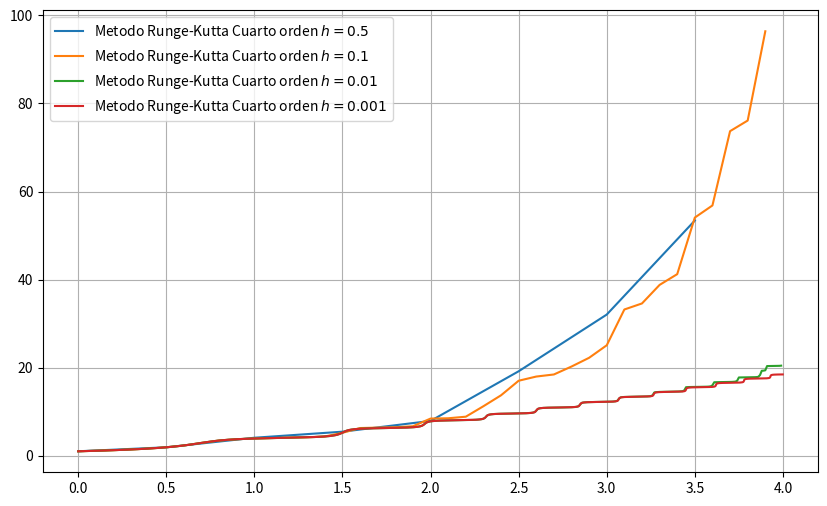

The script that saved this image:
'''
Por: Juan Diego Salgado Giraldo
Correo: jsalgadog@unal.edu.co
Fecha: 2023-04-12
'''


# %% Importación de librerías:

import matplotlib.pyplot as plt
from numpy import arange, sin


# %% Definicion de constantes globales y espacions de memoria:

h1 = 0.5
h2 = 0.1
h3 = 0.01
h4 = 0.001

a = 0
b = 4
y = 1


# %% Definición de funciones:

def Ec(x, y):
    dy = (1 + 2*x)*(y**sin(x*y))    
    return dy


def RungeKutta4(x0, xf, h, y0):
    
    X = arange(x0, xf, h)
    Y = [y0]
    
    for i in range(len(X)-1):       
        k1 = Ec(X[i], Y[i])
        k2 = Ec(X[i] + h/2, Y[i] + h*k1/2)
        k3 = Ec(X[i] + h/2, Y[i] + h*k2/2)
        k4 = Ec(X[i] + h, Y[i] + h*k3)
        y = Y[i] + 1/6*(k1 + 2*k2 + 2*k3 + k4)*h
        Y  += [y]    
    return X, Y


# %% Programa principal:

X1, Y1 = RungeKutta4(a, b, h1, y)
X2, Y2 = RungeKutta4(a, b, h2, y)
X3, Y3 = RungeKutta4(a, b, h3, y)
X4, Y4 = RungeKutta4(a, b, h4, y)


# %% Imprimir los datos:

Fig = plt.figure(figsize = (10, 6))
Ax  = Fig.add_subplot()

Ax.plot(X1, Y1, '-', label=f'Metodo Runge-Kutta Cuarto orden $h={h1}$')
Ax.plot(X2, Y2, '-', label=f'Metodo Runge-Kutta Cuarto orden $h={h2}$')
Ax.plot(X3, Y3, '-', label=f'Metodo Runge-Kutta Cuarto orden $h={h3}$')
Ax.plot(X4, Y4, '-', label=f'Metodo Runge-Kutta Cuarto orden $h={h4}$')

#Ax.plot(X, f(X), '*-', label = 'Solucion analitica')

plt.legend()
plt.grid()
plt.show()
